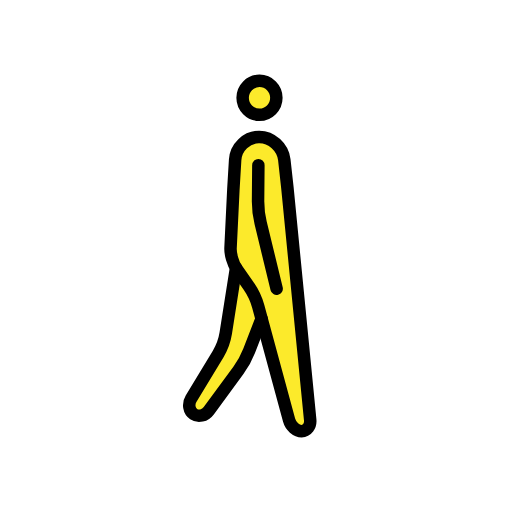
t = 0.00 s
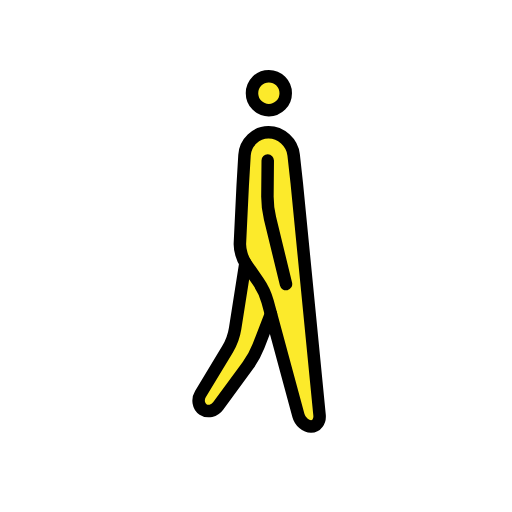
t = 0.23 s
t = 0.38 s: frame unchanged from t = 0.23 s, image omitted
t = 0.60 s: frame unchanged from t = 0.00 s, image omitted
t = 0.83 s: frame unchanged from t = 0.23 s, image omitted
t = 0.98 s: frame unchanged from t = 0.23 s, image omitted

The animated SVG that drew these frames (rendered in a browser with its animation timeline set to each time). Animation: 1 SMIL element (animateTransform=1); one cycle of 1.20 s, repeats indefinitely.

<?xml version='1.0' encoding='utf-8'?>
<svg xmlns="http://www.w3.org/2000/svg" id="emoji" viewBox="-5 -5 82 82" width="200" height="200" role="img">
  <title>OpenMoji: person walking: facing right</title><g><g id="color" transform="scale(-1, 1) translate(-72, 0)" />
  <g id="hair" transform="scale(-1, 1) translate(-72, 0)" />
  <g id="skin" transform="scale(-1, 1) translate(-72, 0)">
    <path fill="#fcea2b" d="m31.19 19.48-4.872 42.77 1.689 2.021 2.016-2.205 3.646-15.09 8.79 14.17 3.414-0.8954-6.826-14.91-0.7835-26.22-5.001-2.252z" />
    <circle cx="34.37" cy="10.73" r="3" fill="#fcea2b" />
  </g>
  <g id="skin-shadow" transform="scale(-1, 1) translate(-72, 0)" />
  <g id="line" transform="scale(-1, 1) translate(-72, 0)">
    <ellipse cx="34.44" cy="10.67" rx="2.702" ry="2.719" fill="none" stroke="#000" stroke-miterlimit="10" stroke-width="2" />
    <path fill="none" stroke="#000" stroke-linecap="round" stroke-linejoin="round" stroke-miterlimit="10" stroke-width="2" d="m26.32 62.25c-0.09673 0.992 0.5172 1.804 1.365 1.804 0.8479 0 1.756-0.7868 2.016-1.749l4.941-18.23c0.2604-0.9619 0.9394-2.417 1.508-3.233l1.981-2.845c0.5682-0.8159 0.9939-2.299 0.9464-3.295l-0.4498-9.289-0.2873-4.827c-0.1187-1.99-1.837-3.656-3.819-3.656h-0.04666c-1.982 0-3.783 1.659-4.005 3.64l-0.4987 4.506z" />
    <path fill="none" stroke="#000" stroke-linecap="round" stroke-linejoin="round" stroke-miterlimit="10" stroke-width="2" d="m38.2 37.9 1.64 10.44c0.1539 0.985 0.7019 2.488 1.216 3.339l4.345 7.196c0.5137 0.8514 0.3272 1.957-0.416 2.455s-1.832 0.2505-2.421-0.5522l-4.745-6.466c-0.5884-0.8027-1.364-2.219-1.724-3.147l-1.984-5.123" />
    <path fill="none" stroke="#000" stroke-linecap="round" stroke-linejoin="round" stroke-miterlimit="10" stroke-width="2" d="m34.62 21.46 0.04927 5.664c0.0087 0.9969-0.1768 2.604-0.4117 3.573l-2.562 10.55" />
  </g>
<animateTransform attributeName="transform" type="translate" values="-1 0;1 -1;-1 0;1 -1;-1 0" dur="1.2s" repeatCount="indefinite" /></g></svg>
